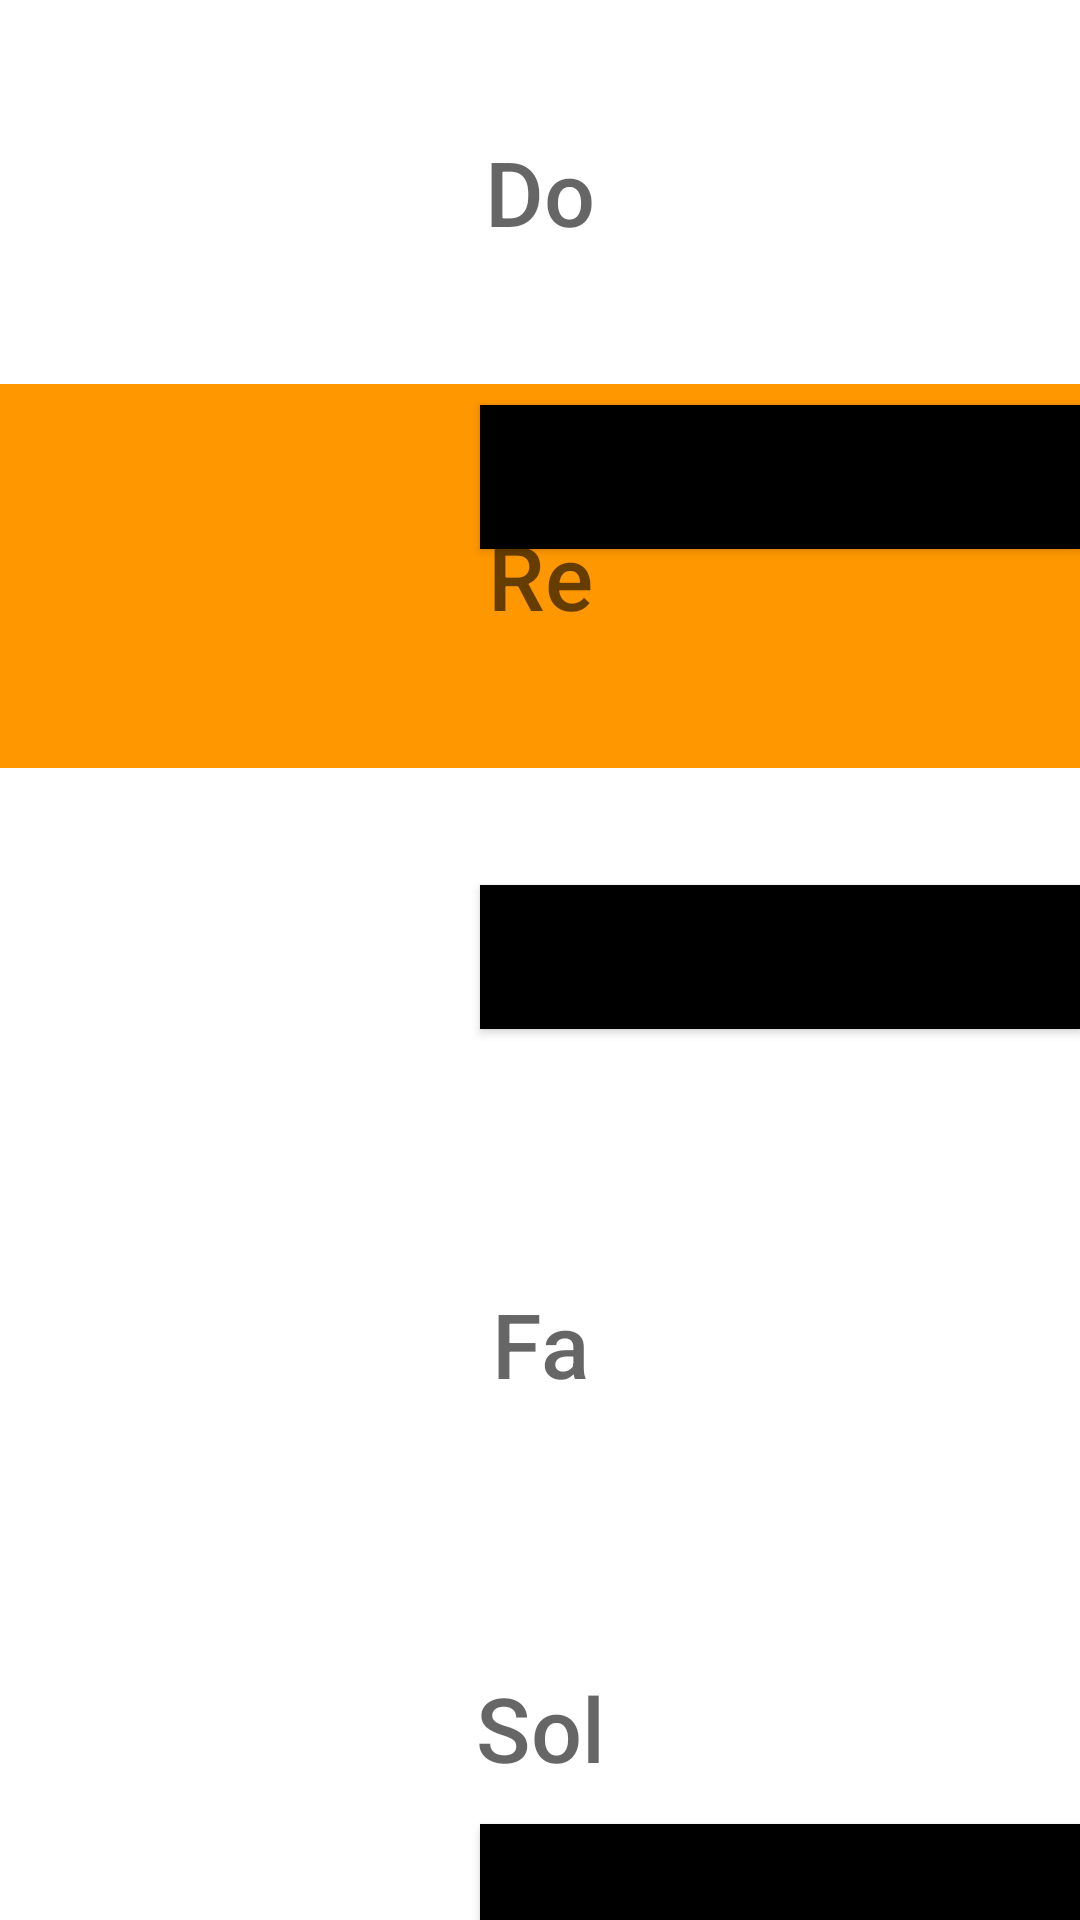

Here is an Android app screen rendered from its layout file. Give the layout XML and the strings, colors and styles it references.
<!-- AndroidManifest.xml: application theme Theme.JeuPiano -->
<!-- res/layout/tune2.xml -->
<?xml version="1.0" encoding="utf-8"?>
<RelativeLayout    xmlns:android="http://schemas.android.com/apk/res/android"
    android:layout_width="match_parent"
    android:layout_height="match_parent"
    >
    <LinearLayout
        android:layout_width="match_parent"
        android:layout_height="match_parent"
        android:orientation="vertical">
        <Button
            android:id="@+id/doo"
            android:layout_width="match_parent"
            android:layout_height="wrap_content"
            android:layout_weight="1"
            android:hint="Do"
            android:textSize="30sp"
            android:background="@color/white"
            ></Button>

        <Button
            android:id="@+id/re"
            android:layout_width="match_parent"
            android:layout_height="wrap_content"
            android:layout_weight="1"
            android:hint="Re"
            android:textSize="30sp"
            android:background="@color/teal_200"
            ></Button>
        <Button
            android:id="@+id/mi"
            android:layout_width="match_parent"
            android:layout_height="wrap_content"
            android:layout_weight="1"
            android:hint="Mi"
            android:textSize="30sp"
            android:background="@color/white"
            ></Button>
        <Button
            android:id="@+id/fa"
            android:layout_width="match_parent"
            android:layout_height="wrap_content"
            android:layout_weight="1"
            android:hint="Fa"
            android:textSize="30sp"
            android:background="@color/white"
            ></Button>
        <Button
            android:id="@+id/sol"
            android:layout_width="match_parent"
            android:layout_height="wrap_content"
            android:layout_weight="1"
            android:hint="Sol"
            android:textSize="30sp"
            android:background="@color/white"
            ></Button>
    </LinearLayout>
    <Button
        android:id="@+id/doo2"
        android:layout_width="200dp"
        android:layout_height="wrap_content"
        android:background="@color/black"
        android:layout_alignParentRight="true"
        android:layout_marginTop="135dp"
        ></Button>
    <Button
        android:id="@+id/re2"
        android:layout_width="200dp"
        android:layout_height="wrap_content"
        android:background="@color/black"
        android:layout_alignParentRight="true"
        android:layout_marginTop="112dp"
        android:layout_below="@+id/doo2"
        ></Button>
    <Button
        android:id="@+id/fa2"
        android:layout_width="200dp"
        android:layout_height="wrap_content"
        android:background="@color/black"
        android:layout_alignParentRight="true"
        android:layout_marginTop="265dp"
        android:layout_below="@+id/re2"
        ></Button>
</RelativeLayout>
<!-- resources referenced by this layout -->
<resources>
  <color name="black">#FF000000</color>
  <color name="teal_200">#FF9800</color>
  <color name="white">#FFFFFFFF</color>
  <style name="Theme.JeuPiano" parent="Theme.AppCompat.DayNight.NoActionBar">
          
          <item name="colorPrimary">@color/purple_500</item>
          <item name="colorPrimaryVariant">@color/purple_700</item>
          <item name="colorOnPrimary">@color/white</item>
          
          <item name="colorSecondary">@color/teal_200</item>
          <item name="colorSecondaryVariant">@color/teal_700</item>
          <item name="colorOnSecondary">@color/black</item>
          
          <item name="android:statusBarColor">?attr/colorPrimaryVariant</item>
          
      </style>
  <color name="purple_500">#FF6200EE</color>
  <color name="purple_700">#FF3700B3</color>
  <color name="teal_700">#FF018786</color>
</resources>
